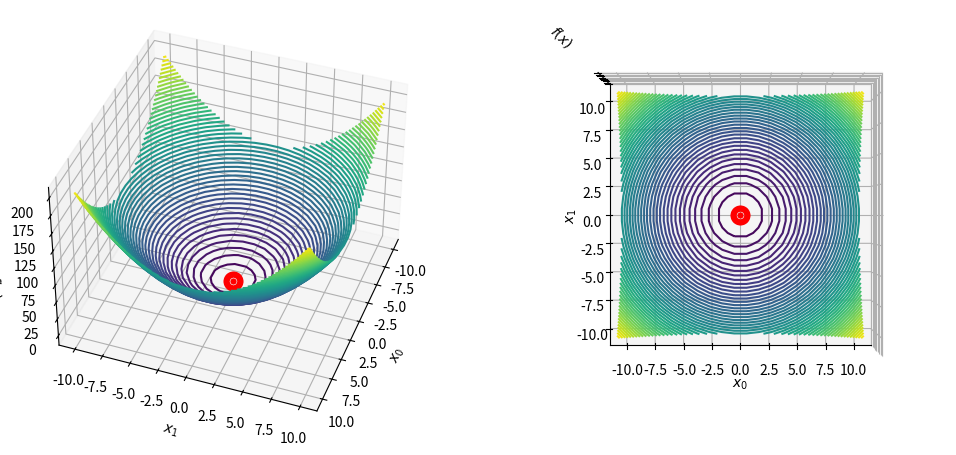
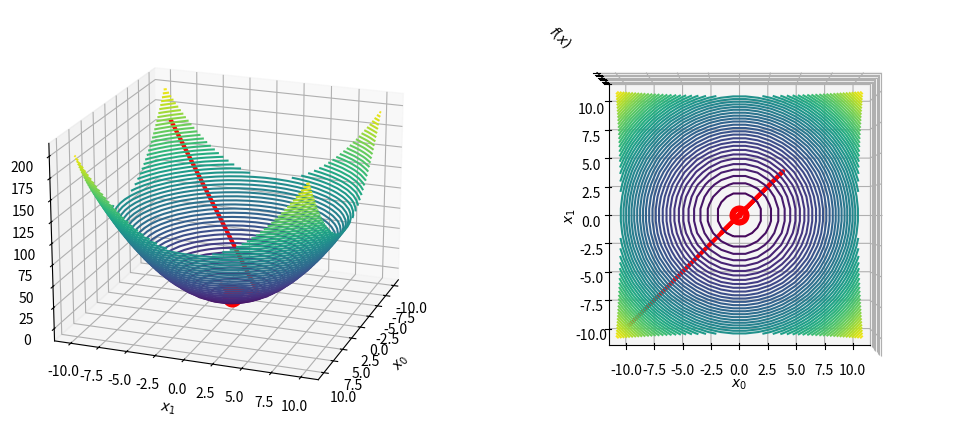

These charts were generated, in order, by the following Python code:
import numpy as np
import matplotlib.pyplot as plt

def f(x):
    """
    objective function 
    # np.tan(x) 
    # np.sin(x) 
    # np.tanh(x)
    # 0.5*(x[0] - 4.5)**2 + 2.5*(x[1] - 2.3)**2
    """
    return x[0]**2 + x[1]**2

def df(x):
    """
    derivative
    # (1/(np.cos(x)))**2 
    # np.cos(x) 
    # 1 - (np.tanh(x))**2
    # np.array([x[0] - 4.5, 5*(x[1] - 2.3)])
    """
    return np.array([2 * x[0], 2 *x[1]])
  
from scipy.optimize import minimize

result = minimize(
    f, np.zeros(2), method='trust-constr', jac=df)

result.x

# Prepare the objective function between -10 and 10
X, Y = np.meshgrid(np.linspace(-10, 10, 20), np.linspace(-10, 10, 20))
Z = f(np.array([X, Y]))

# Minimizer
min_x0, min_x1 = np.meshgrid(result.x[0], result.x[1])   
min_z = f(np.stack([min_x0, min_x1]))


# Plot
fig = plt.figure(figsize=(12, 6))

# First subplot
ax = fig.add_subplot(1, 2, 1, projection='3d')
ax.contour3D(X, Y, Z, 60, cmap='viridis')
ax.scatter(min_x0, min_x1, min_z, marker='o', color='red', linewidth=10)
ax.set_xlabel('$x_{0}$')
ax.set_ylabel('$x_{1}$')
ax.set_zlabel('$f(x)$')
ax.view_init(40, 20)

# Second subplot
ax = fig.add_subplot(1, 2, 2, projection='3d')
ax.contour3D(X, Y, Z, 60, cmap='viridis')
ax.scatter(min_x0, min_x1, min_z, marker='o', color='red', linewidth=10)
ax.set_xlabel('$x_{0}$')
ax.set_ylabel('$x_{1}$')
ax.set_zlabel('$f(x)$')
ax.axes.zaxis.set_ticklabels([])
ax.view_init(90, -90)

plt.show()

def line_search(step, x, gradient_x, c = 1e-4, tol = 1e-8):

    f_x = f(x)
    gradient_square_norm = np.linalg.norm(gradient_x)**2
    
    # Until the sufficient decrease condition is met 
    while f(x - step * gradient_x) >= (f_x - c * step * gradient_square_norm):
        
        # Update the stepsize (backtracking)
        step /= 2
        
        # If the step size falls below a certain tolerance, exit the loop
        if step < tol:
            break
    
    return step

def steepest_descent(gradient, x0 = np.zeros(2), max_iter = 10000, tolerance = 1e-10): 

    # Prepare list to store results at each iteration 
    results = np.array([])
    
    # Evaluate the gradient at the starting point 
    gradient_x = gradient(x0)
    
    # Initialize the steps counter 
    steps_count = 0
    
    # Set the initial point 
    x = x0 
    results = np.append(results, x, axis=0)

    # Iterate until the gradient is below the tolerance or maximum number of iterations is reached
    # Stopping criterion: inf norm of the gradient (max abs)
    while any(abs(gradient_x) > tolerance) and steps_count < max_iter:

        # Update the step size through the Armijo condition
        # Note: the first value of alpha is commonly set to 1
        # !!!!
        alpha = line_search(5.678, x, gradient_x)
        # alpha = 0.678
        
        # Update the current point by moving in the direction of the negative gradient 
        x = x - alpha * gradient_x
        
        # Store the result
        results = np.append(results, x, axis=0)
        
        # Evaluate the gradient at the new point 
        gradient_x = gradient(x) 
                
        # Increment the iteration counter 
        steps_count += 1 
        
    # Return the steps taken and the number of steps
    return results.reshape(-1, 2), steps_count

# Steepest descent
points, iters = steepest_descent(
  df, x0 = np.array([-9, -9]))

# Found minimizer
minimizer = points[-1].round(1)

# Print results
print('- Final results: {}'.format(minimizer))
print('- N° steps: {}'.format(iters))

# Steepest descent steps
X_estimate, Y_estimate = points[:, 0], points[:, 1] 
Z_estimate = f(np.array([X_estimate, Y_estimate]))

# Plot
fig = plt.figure(figsize=(12, 6))

# First subplot
ax = fig.add_subplot(1, 2, 1, projection='3d')
ax.contour3D(X, Y, Z, 60, cmap='viridis')
ax.plot(X_estimate, Y_estimate, Z_estimate, color='red', linewidth=3)
ax.scatter(min_x0, min_x1, min_z, marker='o', color='red', linewidth=10)
ax.set_xlabel('$x_{0}$')
ax.set_ylabel('$x_{1}$')
ax.set_zlabel('$f(x)$')
ax.view_init(20, 20)

# Second subplot
ax = fig.add_subplot(1, 2, 2, projection='3d')
ax.contour3D(X, Y, Z, 60, cmap='viridis')
ax.plot(X_estimate, Y_estimate, Z_estimate, color='red', linewidth=3)
ax.scatter(min_x0, min_x1, min_z, marker='o', color='red', linewidth=10)
ax.set_xlabel('$x_{0}$')
ax.set_ylabel('$x_{1}$')
ax.set_zlabel('$f(x)$')
ax.axes.zaxis.set_ticklabels([])
ax.view_init(90, -90)

plt.show()
